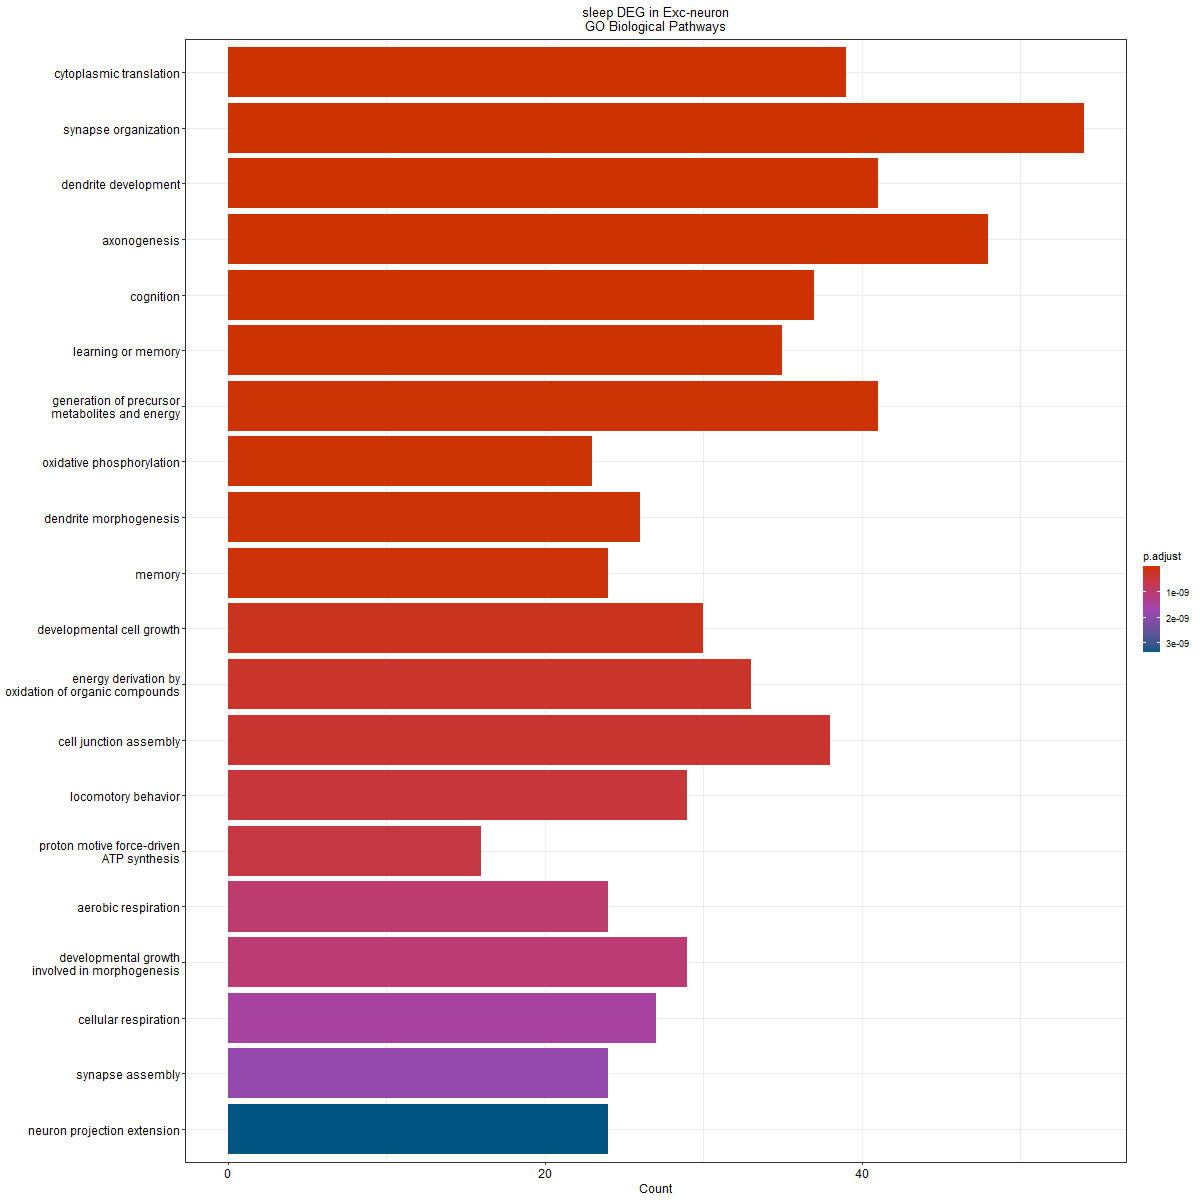

Source data for this figure (header and first rows):
ID, Description, GeneRatio, BgRatio, pvalue, p.adjust, qvalue, geneID, Count
GO:0002181, cytoplasmic translation, 39/630, 146/28943, 2.50402295612092e-31, 1.13757762896573e-27, 8.57693757812365e-28, Rplp1/Rpl23/Fau/Rps8/Rpl19/Rps3a1/Rpl28/…, 39
GO:0050808, synapse organization, 54/630, 496/28943, 2.09571851953722e-22, 4.7604246171288e-19, 3.58919371714428e-19, Tuba1a/Rab3a/Chchd10/Tubb5/Grin1/Sorbs2/…, 54
GO:0016358, dendrite development, 41/630, 315/28943, 4.07335162032657e-20, 6.16841213704787e-17, 4.65076707808514e-17, Hecw2/Grin1/Dcx/Kalrn/Arc/Cacna1a/Fat3/T…, 41
GO:0007409, axonogenesis, 48/630, 493/28943, 4.96995913588702e-18, 5.64463108858369e-15, 4.25585448109905e-15, Hsp90ab1/Hsp90aa1/Stmn1/Cck/Rab3a/Slit2/…, 48
GO:0050890, cognition, 37/630, 358/28943, 5.46203782182122e-15, 4.51445774539344e-12, 3.40374329587688e-12, Egr1/Cck/Csmd1/Camk2n1/Grin1/Plcb1/Kalrn…, 37
GO:0007611, learning or memory, 35/630, 321/28943, 5.96230386800806e-15, 4.51445774539344e-12, 3.40374329587688e-12, Egr1/Cck/Csmd1/Camk2n1/Grin1/Plcb1/Kalrn…, 35
GO:0006091, generation of precursor metabolites and …, 41/630, 465/28943, 4.16676073691813e-14, 2.70422771825987e-11, 2.03889314856114e-11, Gapdh/Aldoa/Cox4i1/Chchd2/Chchd10/Ndufa4…, 41
GO:0006119, oxidative phosphorylation, 23/630, 140/28943, 4.81123557033012e-14, 2.73218039950121e-11, 2.05996849287555e-11, Cox4i1/Chchd2/Chchd10/Atp5h/Cox5b/Uqcrb/…, 23
GO:0048813, dendrite morphogenesis, 26/630, 186/28943, 5.67373197778204e-14, 2.86397381945153e-11, 2.15933612347401e-11, Hecw2/Grin1/Dcx/Kalrn/Arc/Cacna1a/Tnik/A…, 26
GO:0007613, memory, 24/630, 160/28943, 1.0860790002111e-13, 4.93405689795905e-11, 3.72010638598625e-11, Egr1/Cck/Csmd1/Camk2n1/Grin1/Plcb1/Kalrn…, 24
GO:0048588, developmental cell growth, 30/630, 273/28943, 4.31671800708546e-13, 1.78280453692629e-10, 1.34417228660824e-10, Hsp90ab1/Hsp90aa1/Slc25a4/Slit2/Atp5g1/S…, 30
GO:0015980, energy derivation by oxidation of organi…, 33/630, 337/28943, 7.51503003478038e-13, 2.84506512066727e-10, 2.14507962571714e-10, Cox4i1/Chchd2/Chchd10/Atp5h/Cox5b/Uqcrb/…, 33
GO:0034329, cell junction assembly, 38/630, 445/28943, 9.74977573793236e-13, 3.40717162903283e-10, 2.56888827945198e-10, Actg1/Grin1/Cacna1a/Fmn1/Gpm6a/Lrrtm4/Cl…, 38
GO:0007626, locomotory behavior, 29/630, 266/28943, 1.3001112118128e-12, 4.21886088233254e-10, 3.18087359642019e-10, Egr1/Kcnma1/Fgf12/Grin1/Kcnd2/Bc1/Kalrn/…, 29
GO:0015986, proton motive force-driven ATP synthesis, 16/630, 70/28943, 1.75744364984777e-12, 5.32271100083895e-10, 4.01313799059975e-10, Atp5g1/Atp5h/Atp5g3/Ndufb9/Ndufs7/Atp5j/…, 16
GO:0009060, aerobic respiration, 24/630, 187/28943, 3.48460680186993e-12, 9.89410543805944e-10, 7.45980956137155e-10, Cox4i1/Chchd2/Chchd10/Atp5h/Cox5b/Uqcrb/…, 24
GO:0060560, developmental growth involved in morphog…, 29/630, 278/28943, 3.93144700246236e-12, 1.05062139601097e-09, 7.92131798514708e-10, Hsp90ab1/Hsp90aa1/Fgf1/Slit2/Atp5g1/Cpne…, 29
GO:0045333, cellular respiration, 27/630, 245/28943, 6.03730800441132e-12, 1.52374945911337e-09, 1.14885381557628e-09, Cox4i1/Chchd2/Chchd10/Atp5h/Cox5b/Uqcrb/…, 27
GO:0007416, synapse assembly, 24/630, 194/28943, 7.7391017179785e-12, 1.85045995288296e-09, 1.39518210472587e-09, Grin1/Cacna1a/Gpm6a/Lrrtm4/Clstn1/Farp1/…, 24
GO:1990138, neuron projection extension, 24/630, 200/28943, 1.4907843534749e-11, 3.38631665891822e-09, 2.55316436116174e-09, Hsp90ab1/Hsp90aa1/Slit2/Atp5g1/Cpne9/Dcx…, 24
GO:0009201, ribonucleoside triphosphate biosynthetic…, 19/630, 122/28943, 2.03959120529717e-11, 4.41231564079288e-09, 3.32673172031929e-09, Aldoa/Nme1/Atp5g1/Atp5h/Atp5g3/Ndufb9/Nd…, 19
GO:0050807, regulation of synapse organization, 27/630, 264/28943, 3.44444221198642e-11, 7.11277316775196e-09, 5.36278227646116e-09, Tuba1a/Tubb5/Grin1/Homer1/Kalrn/Arc/Gpm6…, 27
GO:0050803, regulation of synapse structure or activ…, 27/630, 272/28943, 6.83530382883163e-11, 1.35012109975574e-08, 1.01794410338756e-08, Tuba1a/Tubb5/Grin1/Homer1/Kalrn/Arc/Gpm6…, 27
GO:0009142, nucleoside triphosphate biosynthetic pro…, 19/630, 132/28943, 8.37447788593705e-11, 1.54401117461766e-08, 1.16413044063298e-08, Aldoa/Nme1/Atp5g1/Atp5h/Atp5g3/Ndufb9/Nd…, 19
GO:0009206, purine ribonucleoside triphosphate biosy…, 18/630, 117/28943, 8.49664965120876e-11, 1.54401117461766e-08, 1.16413044063298e-08, Aldoa/Nme1/Atp5g1/Atp5h/Atp5g3/Ndufb9/Nd…, 18
GO:0009145, purine nucleoside triphosphate biosynthe…, 18/630, 118/28943, 9.82567667086149e-11, 1.71659463815531e-08, 1.29425233790733e-08, Aldoa/Nme1/Atp5g1/Atp5h/Atp5g3/Ndufb9/Nd…, 18
GO:0042776, proton motive force-driven mitochondrial…, 14/630, 65/28943, 1.02020812745308e-10, 1.71659463815531e-08, 1.29425233790733e-08, Atp5h/Ndufb9/Ndufs7/Atp5j/Ndufa13/Ndufb7…, 14
GO:0006754, ATP biosynthetic process, 17/630, 106/28943, 1.4463709939246e-10, 2.34673693764266e-08, 1.76935759933483e-08, Aldoa/Atp5g1/Atp5h/Atp5g3/Ndufb9/Ndufs7/…, 17
GO:0048675, axon extension, 19/630, 138/28943, 1.83669982002257e-10, 2.87728526978018e-08, 2.16937249159834e-08, Hsp90ab1/Hsp90aa1/Slit2/Atp5g1/Dcx/Mt3/T…, 19
GO:0031346, positive regulation of cell projection o…, 34/630, 441/28943, 2.44027214392234e-10, 3.6953854499464e-08, 2.78619142327133e-08, Stmn2/Eef1a1/Nme1/Atp5g1/Grin1/Dcx/Kalrn…, 34
GO:0099173, postsynapse organization, 22/630, 208/28943, 1.20602581649349e-09, 1.72213194993054e-07, 1.2984272773785e-07, Grin1/Sorbs2/Homer1/Kalrn/Arc/Lrrtm4/Arh…, 22
GO:0042391, regulation of membrane potential, 34/630, 469/28943, 1.21303593215447e-09, 1.72213194993054e-07, 1.2984272773785e-07, Ubb/Kcnma1/Cck/Chchd10/Fgf12/Atp5g1/Grin…, 34
GO:0007616, long-term memory, 11/630, 43/28943, 1.45714138592515e-09, 2.00599797462362e-07, 1.51245233486457e-07, Egr1/Camk2n1/Grin1/Arc/Gria1/Trpm4/Camk4…, 11
GO:0009199, ribonucleoside triphosphate metabolic pr…, 24/630, 257/28943, 2.6768019085538e-09, 3.57667972663527e-07, 2.69669145833873e-07, Gapdh/Aldoa/Nme1/Atp5g1/Atp5h/Pgam1/Atp5…, 24
GO:0050767, regulation of neurogenesis, 33/630, 463/28943, 3.25134642236792e-09, 4.16708203798442e-07, 3.14183415818467e-07, Slit2/Atp5g1/Dcx/Kalrn/Mt3/Tnr/Tnik/Golg…, 33
GO:0060996, dendritic spine development, 17/630, 129/28943, 3.30211211462556e-09, 4.16708203798442e-07, 3.14183415818467e-07, Kalrn/Arc/Arhgap44/Iqsec1/Arid1b/Cask/Pp…, 17
GO:0007215, glutamate receptor signaling pathway, 11/630, 47/28943, 4.07740942048372e-09, 5.00639756682637e-07, 3.77464872098266e-07, Grin1/Plcb1/Homer1/Kalrn/Grm1/Grm3/Grm5/…, 11
GO:0046034, ATP metabolic process, 22/630, 224/28943, 4.84793622461096e-09, 5.79583533379147e-07, 4.36985719525874e-07, Gapdh/Aldoa/Atp5g1/Atp5h/Pgam1/Atp5g3/Nd…, 22
GO:0007612, learning, 20/630, 187/28943, 5.62857452569735e-09, 6.55656771031874e-07, 4.9434228088041e-07, Cck/Csmd1/Grin1/Kalrn/Pak5/Pde8b/Tnr/Pak…, 20
GO:0009205, purine ribonucleoside triphosphate metab…, 23/630, 251/28943, 8.22032722378687e-09, 9.33623664441594e-07, 7.03919599636908e-07, Gapdh/Aldoa/Nme1/Atp5g1/Atp5h/Pgam1/Atp5…, 23
GO:0008361, regulation of cell size, 21/630, 211/28943, 8.55239248271605e-09, 9.47646806072659e-07, 7.1449255811959e-07, Hsp90ab1/Kcnma1/Slit2/Atp5g1/Dcx/Prr16/M…, 21
GO:0009260, ribonucleotide biosynthetic process, 21/630, 212/28943, 9.30255208071857e-09, 1.00622605006439e-06, 7.58659259916247e-07, Aldoa/Nme1/Atp5g1/Atp5h/Atp5g3/Ndufb9/Nd…, 21
GO:0009141, nucleoside triphosphate metabolic proces…, 24/630, 275/28943, 1.01643726096852e-08, 1.07387778525116e-06, 8.09666302862071e-07, Gapdh/Aldoa/Nme1/Atp5g1/Atp5h/Pgam1/Atp5…, 24
GO:0022900, electron transport chain, 15/630, 107/28943, 1.17644608397345e-08, 1.21468058170259e-06, 9.15826688337225e-07, Cox4i1/Chchd2/Cox5b/Uqcrb/Ndufb9/Ndufs7/…, 15
GO:0009144, purine nucleoside triphosphate metabolic…, 23/630, 257/28943, 1.28500631009476e-08, 1.28419710701089e-06, 9.68239717833898e-07, Gapdh/Aldoa/Nme1/Atp5g1/Atp5h/Pgam1/Atp5…, 23
GO:0061387, regulation of extent of cell growth, 16/630, 124/28943, 1.30030963950035e-08, 1.28419710701089e-06, 9.68239717833898e-07, Slit2/Atp5g1/Dcx/Mt3/Tnr/Golga4/D130043K…, 16
GO:0030516, regulation of axon extension, 15/630, 109/28943, 1.52200758461731e-08, 1.47116605466307e-06, 1.10920776715447e-06, Slit2/Atp5g1/Mt3/Tnr/Golga4/D130043K22Ri…, 15
GO:0009152, purine ribonucleotide biosynthetic proce…, 20/630, 200/28943, 1.78164893590707e-08, 1.68625648246371e-06, 1.27137842926351e-06, Aldoa/Nme1/Atp5g1/Atp5h/Atp5g3/Ndufb9/Nd…, 20
GO:0050770, regulation of axonogenesis, 19/630, 181/28943, 1.83638194084123e-08, 1.70258839943708e-06, 1.28369212362994e-06, Slit2/Atp5g1/Grin1/Dcx/Cacna1a/Mt3/Tnr/G…, 19
GO:0046390, ribose phosphate biosynthetic process, 21/630, 221/28943, 1.93828070470534e-08, 1.76112184829527e-06, 1.32782429749709e-06, Aldoa/Nme1/Atp5g1/Atp5h/Atp5g3/Ndufb9/Nd…, 21
GO:0022904, respiratory electron transport chain, 14/630, 96/28943, 2.1541334190236e-08, 1.91886825933808e-06, 1.44675957595517e-06, Cox4i1/Chchd2/Cox5b/Uqcrb/Ndufb9/Ndufs7/…, 14
GO:0007264, small GTPase mediated signal transductio…, 30/630, 434/28943, 3.36033974072498e-08, 2.935773738868e-06, 2.21347075229132e-06, Stmn1/Slit2/Arhgap26/Stmn3/Cd2ap/Arhgap4…, 30
GO:0042775, mitochondrial ATP synthesis coupled elec…, 12/630, 71/28943, 4.04757399153e-08, 3.46945823462656e-06, 2.61585020227182e-06, Cox4i1/Chchd2/Cox5b/Uqcrb/Ndufb9/Ndufs7/…, 12
GO:0050773, regulation of dendrite development, 16/630, 137/28943, 5.45614359502987e-08, 4.5813923258592e-06, 3.45420962923778e-06, Hecw2/Grin1/Kalrn/Fat3/Tnik/D130043K22Ri…, 16
GO:0042773, ATP synthesis coupled electron transport, 12/630, 73/28943, 5.58691956144778e-08, 4.5813923258592e-06, 3.45420962923778e-06, Cox4i1/Chchd2/Cox5b/Uqcrb/Ndufb9/Ndufs7/…, 12
GO:0050905, neuromuscular process, 19/630, 194/28943, 5.64732490090503e-08, 4.5813923258592e-06, 3.45420962923778e-06, Kcnma1/Csmd1/Fgf12/Grin1/Homer1/Camta1/D…, 19
GO:0006164, purine nucleotide biosynthetic process, 20/630, 217/28943, 6.99455297874587e-08, 5.57478143551622e-06, 4.20319028491949e-06, Aldoa/Nme1/Atp5g1/Atp5h/Atp5g3/Ndufb9/Nd…, 20
GO:0099003, vesicle-mediated transport in synapse, 22/630, 260/28943, 7.22615473206186e-08, 5.66007257719948e-06, 4.26749682361693e-06, Rab3a/Actg1/Cadps2/Arc/Sncb/Kcnh1/Cacna1…, 22
GO:1990778, protein localization to cell periphery, 27/630, 377/28943, 7.97365313520727e-08, 6.13971291410959e-06, 4.62912886743344e-06, Rab3a/Grin1/Kalrn/Ank2/Skap1/Tnik/Golga4…, 27
GO:0048638, regulation of developmental growth, 28/630, 402/28943, 8.22253915304171e-08, 6.22583256204475e-06, 4.6940600708768e-06, Slc25a4/Slit2/Atp5g1/Plcb1/Cpne9/Dcx/Mt3…, 28
... 533 more rows
